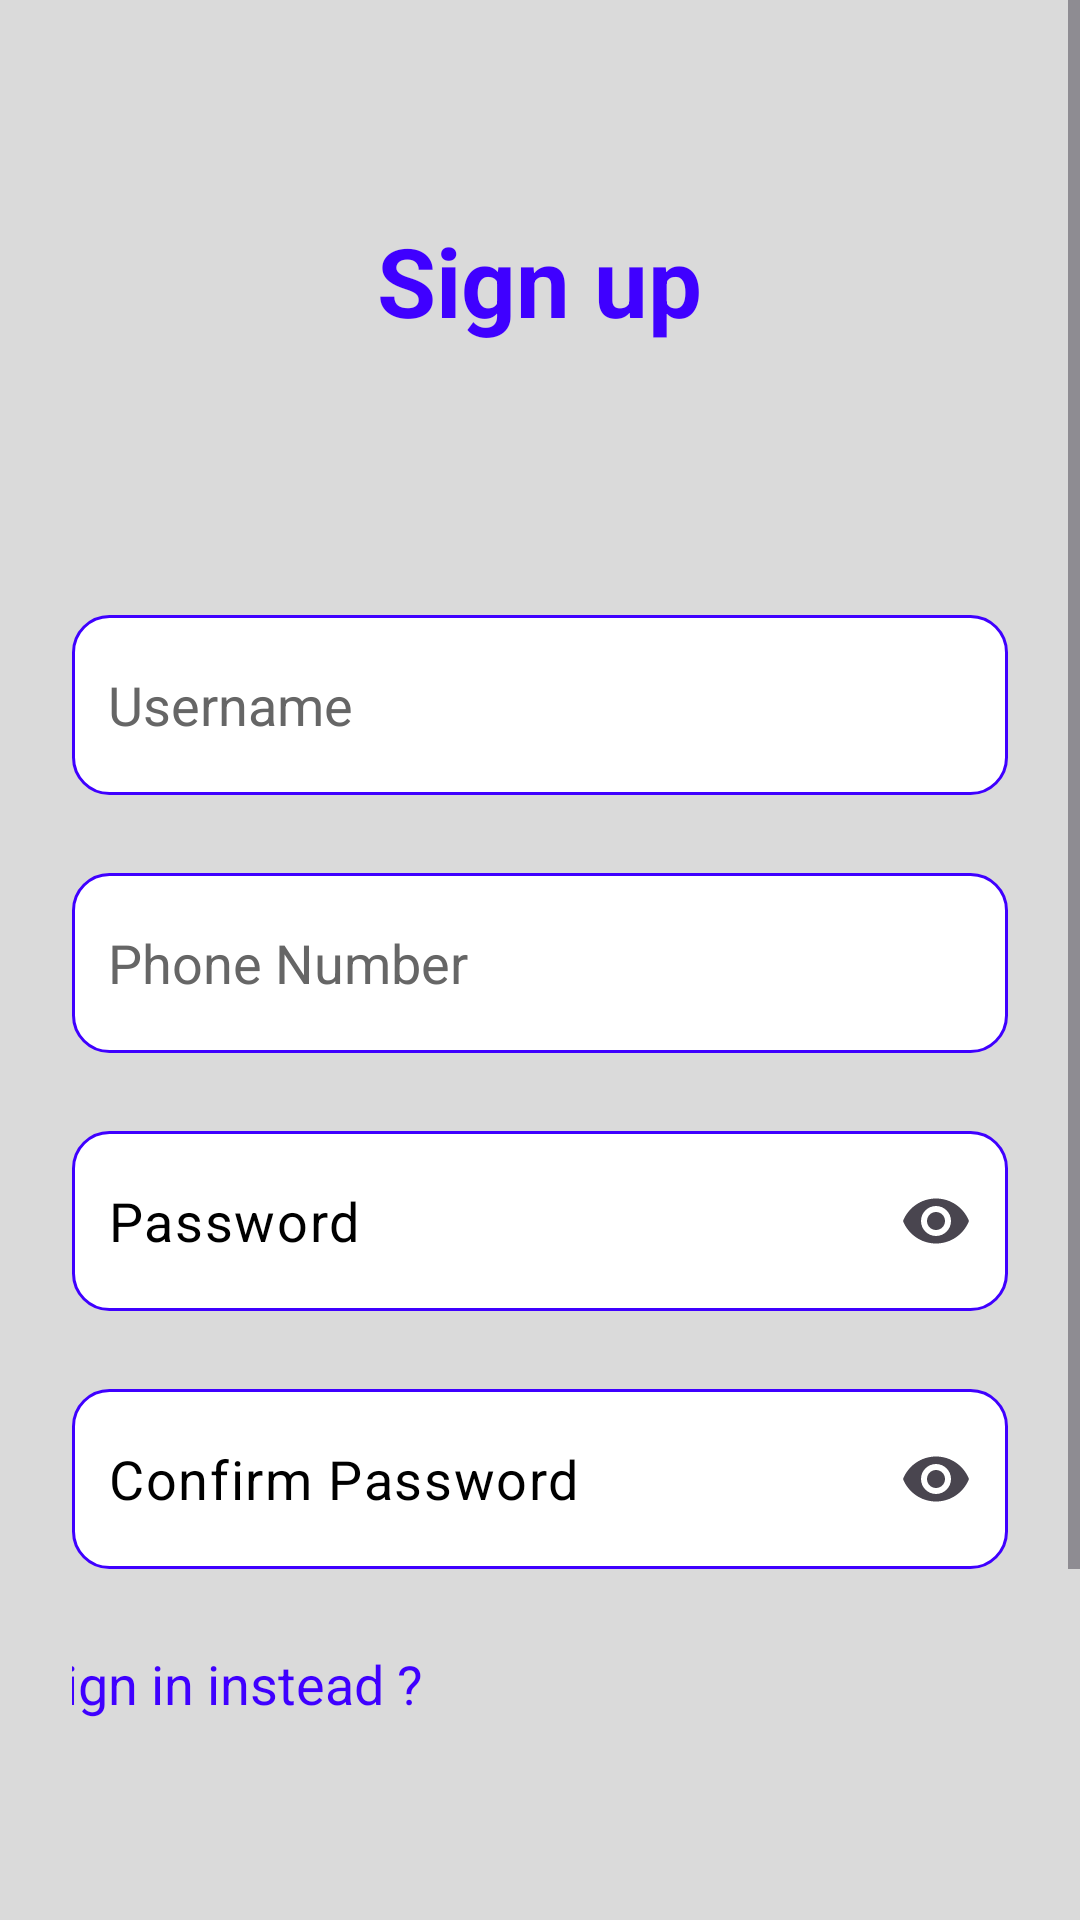

This screen was rendered from an Android layout file. Write that file and the resources it references.
<!-- AndroidManifest.xml: application theme Theme.Moneymate -->
<!-- res/layout/activity_signup.xml -->
<?xml version="1.0" encoding="utf-8"?>
<ScrollView xmlns:android="http://schemas.android.com/apk/res/android"
    xmlns:app="http://schemas.android.com/apk/res-auto"
    android:layout_width="match_parent"
    android:layout_height="match_parent"
    android:fillViewport="true"
    android:background="#DADADA">

    <LinearLayout
        android:orientation="vertical"
        android:gravity="center_horizontal"
        android:padding="24dp"
        android:layout_width="match_parent"
        android:layout_height="wrap_content">

        <TextView
            android:layout_width="wrap_content"
            android:layout_height="wrap_content"
            android:text="@string/sign_up_heading"
            android:textColor="#3F00FF"
            android:textSize="32sp"
            android:textStyle="bold"
            android:layout_marginTop="48dp"
            android:layout_marginBottom="32dp" />

        <EditText
            android:id="@+id/username"
            android:hint="@string/username"
            android:inputType="text"
            android:textSize="18sp"
            android:background="@drawable/edittext_border"
            android:layout_width="match_parent"
            android:layout_height="60dp"
            android:layout_marginTop="58dp"
            android:layout_marginBottom="26dp"
            android:padding="12dp"
            android:textColor="#000"
            android:textColorHint="#666" />

        <EditText
            android:id="@+id/phonenumber"
            android:hint="@string/phonenumber"
            android:inputType="phone"
            android:textSize="18sp"
            android:background="@drawable/edittext_border"
            android:layout_width="match_parent"
            android:layout_height="60dp"
            android:layout_marginBottom="26dp"
            android:padding="12dp"
            android:textColor="#000"
            android:textColorHint="#666" />

        <com.google.android.material.textfield.TextInputLayout
            android:layout_width="match_parent"
            android:layout_height="wrap_content"
            android:layout_marginBottom="26dp"
            app:endIconMode="password_toggle"
            app:hintEnabled="false"
            >

            <com.google.android.material.textfield.TextInputEditText
                android:id="@+id/password"
                android:layout_width="match_parent"
                android:layout_height="60dp"
                android:hint="@string/password"
                android:inputType="textPassword"
                android:textSize="18sp"
                android:textColor="#000"
                android:textColorHint="#000"
                android:padding="12dp"
                android:background="@drawable/edittext_border" />
        </com.google.android.material.textfield.TextInputLayout>

        <com.google.android.material.textfield.TextInputLayout
            android:layout_width="match_parent"
            android:layout_height="wrap_content"
            android:layout_marginBottom="26dp"
            app:endIconMode="password_toggle"
            app:hintEnabled="false"
            >

            <com.google.android.material.textfield.TextInputEditText
                android:id="@+id/ConfirmPassword"
                android:layout_width="match_parent"
                android:layout_height="60dp"
                android:hint="@string/confirm_password"
                android:inputType="textPassword"
                android:textSize="18sp"
                android:textColor="#000"
                android:textColorHint="#000"
                android:padding="12dp"
                android:background="@drawable/edittext_border" />
        </com.google.android.material.textfield.TextInputLayout>


        <TextView
            android:id="@+id/tvSignInInstead"
            android:layout_width="wrap_content"
            android:layout_height="wrap_content"
            android:layout_marginBottom="24dp"
            android:layout_marginEnd="104dp"
            android:text="@string/sign_in_instead"
            android:textColor="#3F00FF"
            android:textSize="18sp" />

        <Button
            android:id="@+id/btnSignUp"
            android:layout_width="200dp"
            android:layout_height="60dp"
            android:layout_marginTop="78dp"
            android:layout_marginBottom="24dp"
            android:backgroundTint="#F7931E"
            android:gravity="center"
            android:padding="12dp"
            android:text="@string/sign_up"
            android:textColor="#000"
            android:textSize="18sp"
            android:textStyle="bold"
            app:cornerRadius="15dp" />

    </LinearLayout>
</ScrollView>
<!-- resources referenced by this layout -->
<resources>
  <!-- drawable edittext_border (drawable) -->
  <?xml version="1.0" encoding="utf-8"?>
  <shape xmlns:android="http://schemas.android.com/apk/res/android"
      android:shape="rectangle">
      <solid android:color="#FFFFFF" />
      <stroke android:width="1dp" android:color="#3F00FF" />
      <corners android:radius="12dp" />
  </shape>
  <string name="confirm_password">Confirm Password</string>
  <string name="password">Password</string>
  <string name="phonenumber">Phone Number</string>
  <string name="sign_in_instead">Sign in instead \?</string>
  <string name="sign_up">Sign up</string>
  <string name="sign_up_heading">Sign up</string>
  <string name="username">Username</string>
  <style name="Theme.Moneymate" parent="Base.Theme.Moneymate" />
  <style name="Base.Theme.Moneymate" parent="Theme.Material3.DayNight.NoActionBar">
          
          <item name="buttonStyle">@style/CustomButton</item>
      </style>
</resources>
